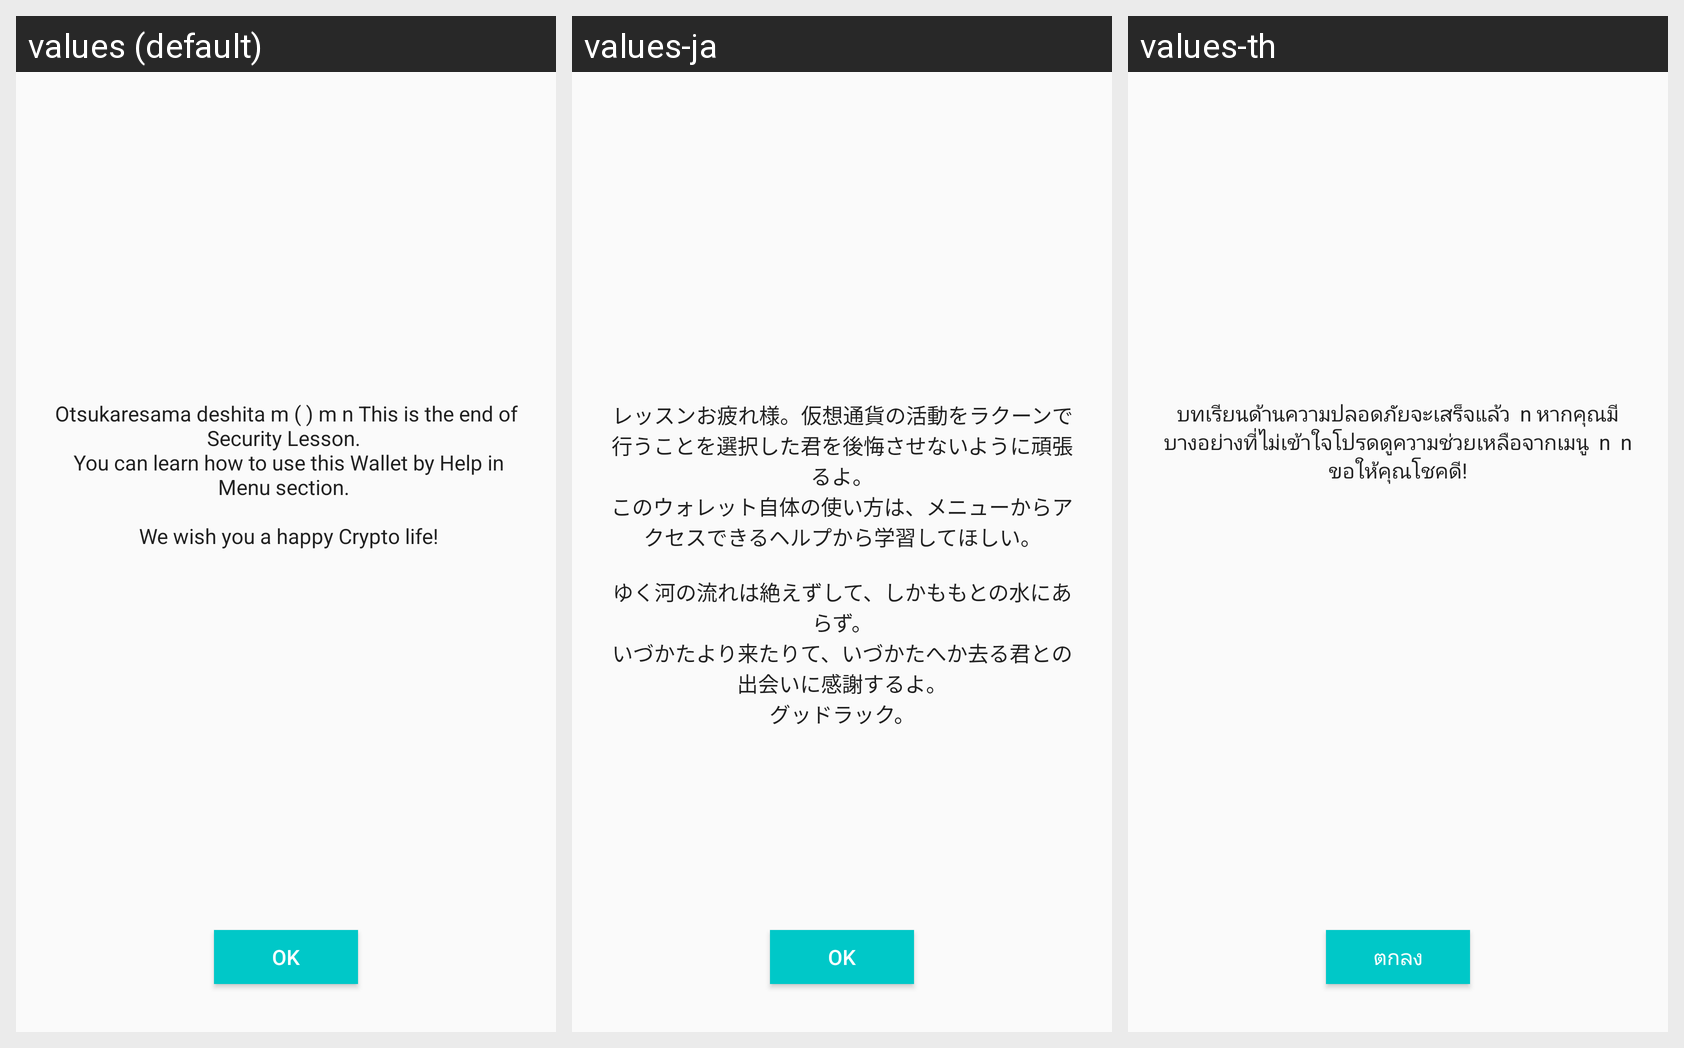

Strings drawn on this Android screen and how each of the app's shown locales translates them:
Android screen res/layout/fragment_tutorial_lesson_finish_pin_code.xml rendered under 3 locales, left to right: values (default), values-ja, values-th. Device: Nexus 5 (rendered at 1080×1920; each locale shown at half size, 540×960, under a caption strip naming it); theme AppTheme.
Strings drawn on this screen, with the default value and each locale's value (text and hints the layout hard-codes, and strings that could not be matched under every locale, appear in the picture but are not listed):

wallet_created_fragment_description_login
  values: Otsukaresama deshita m ( ) m n This is the end of Security Lesson. 
       You can learn how to use this Wallet by Help in Menu section. 
      
       We wish you a happy Crypto life!
  values-ja: レッスンお疲れ様。仮想通貨の活動をラクーンで行うことを選択した君を後悔させないように頑張るよ。
      このウォレット自体の使い方は、メニューからアクセスできるヘルプから学習してほしい。
      
      ゆく河の流れは絶えずして、しかももとの水にあらず。
      いづかたより来たりて、いづかたへか去る君との出会いに感謝するよ。
      グッドラック。
  values-th: บทเรียนด้านความปลอดภัยจะเสร็จแล้ว  n หากคุณมีบางอย่างที่ไม่เข้าใจโปรดดูความช่วยเหลือจากเมนู  n  n ขอให้คุณโชคดี!

com_ok
  values: OK
  values-ja: OK
  values-th: ตกลง
